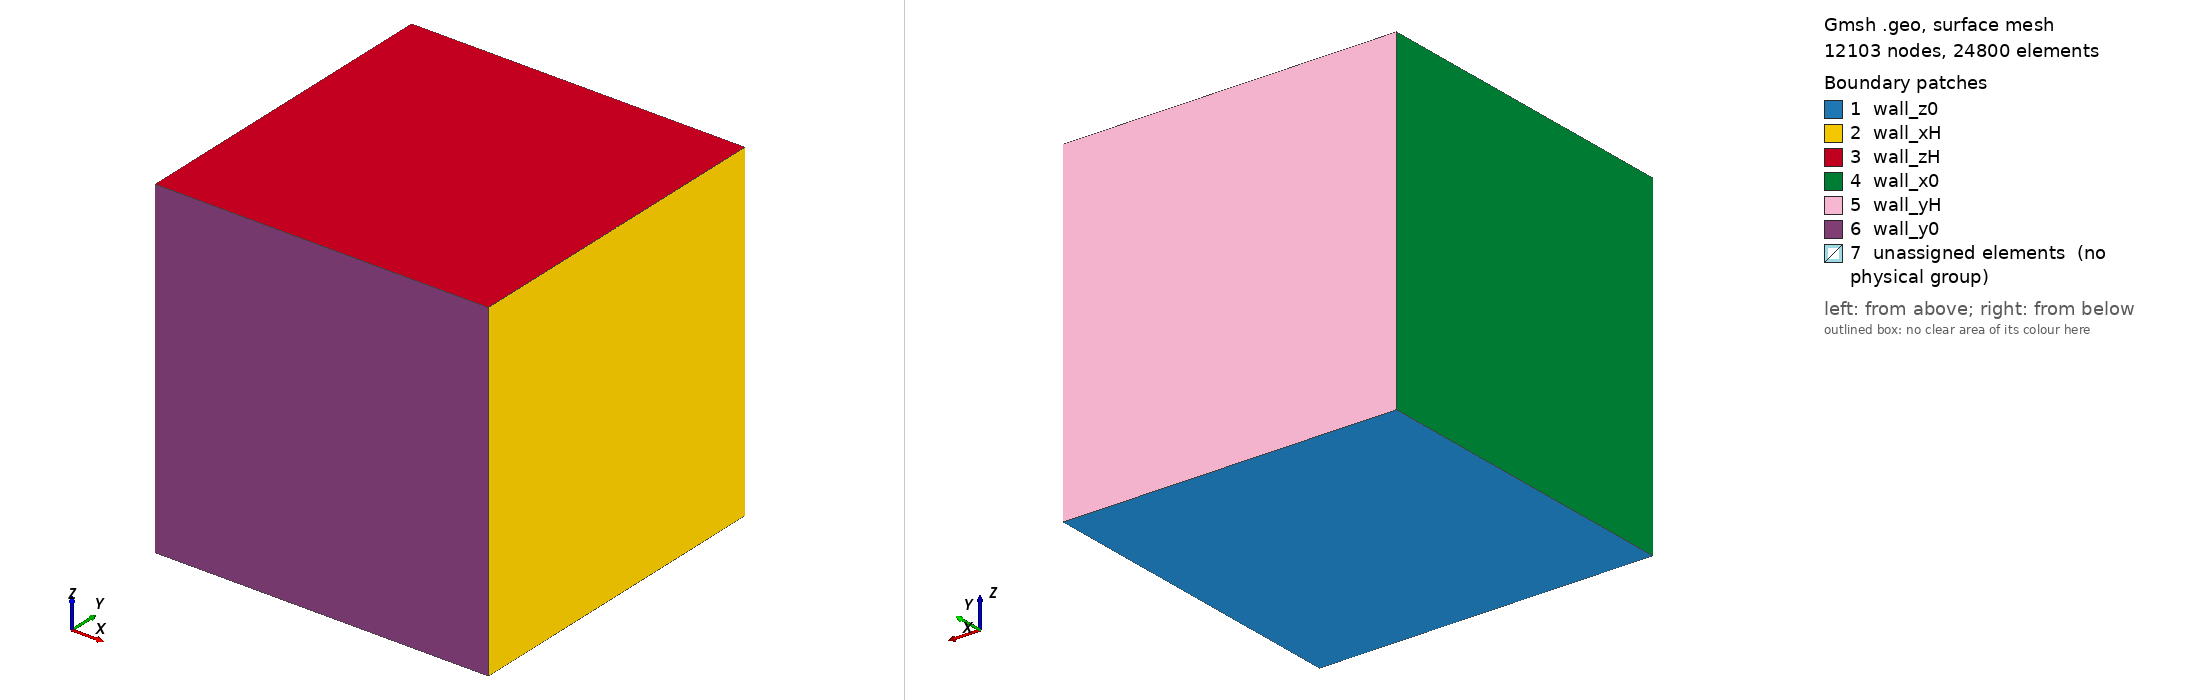

Gmsh geometry script, surface-meshed: 12103 nodes, 24800 surface elements. Boundary patches (legend numbers): 1 wall_z0, 2 wall_xH, 3 wall_zH, 4 wall_x0, 5 wall_yH, 6 wall_y0, 7 unassigned elements (no physical group). Left view from above one corner, right view from below the opposite corner. Legend entries are the model's physical surfaces; 'unassigned elements' are surfaces in no physical group. The drawing asked Gmsh for element sizes between 1% and 20% of the model's largest extent; the script's own settings can give other sizes.

=== 3d_laminar.geo (drawn) ===
h=0.03;
H=1;
Hz=1;
Point(1) = {0., 0., 0., h};
Point(2) = {0, H, 0., h};
Point(3) = {H, H, 0., h};
Point(4) = {H, 0, 0., h};

Point(5) = {H/2, 0, 0., h};
Point(6) = {H/2, H, 0., h};
Point(7) = {0., H/2, 0., h};
Point(8) = {H, H/2, 0., h};
Point(9) = {H/2, H/2, 0., h};

Point(10) = {0., 0., Hz, h};
Point(11) = {0, H, Hz, h};
Point(12) = {H, H, Hz, h};
Point(13) = {H, 0, Hz, h};

Point(14) = {H/2, 0, Hz, h};
Point(15) = {H/2, H, Hz, h};
Point(16) = {0., H/2, Hz, h};
Point(17) = {H, H/2, Hz, h};
Point(18) = {H/2, H/2, Hz, h};

Point(19) = {0, 0, Hz/2, h};
Point(20) = {0, H/2, Hz/2, h};
Point(21) = {0, H, Hz/2, h};

Point(22) = {H, 0, Hz/2, h};
Point(23) = {H, H/2, Hz/2, h};
Point(24) = {H, H, Hz/2, h};

Point(25) = {H/2, 0, Hz/2, h};
Point(26) = {H/2, H/2, Hz/2, h};
Point(27) = {H/2, H, Hz/2, h};




Line(1) = {2, 7};
Line(2) = {7, 1};
Line(3) = {1, 5};
Line(4) = {5, 4};
Line(5) = {4, 8};
Line(6) = {8, 3};
Line(7) = {3, 6};
Line(8) = {6, 2};
Line(9) = {6, 9};
Line(10) = {9, 5};
Line(11) = {7, 9};
Line(12) = {9, 8};
Curve Loop(1) = {8, 1, 11, -9};
Plane Surface(1) = {1};
Curve Loop(2) = {9, 12, 6, 7};
Plane Surface(2) = {2};
Curve Loop(3) = {12, -5, -4, -10};
Plane Surface(3) = {3};
Curve Loop(4) = {10, -3, -2, 11};
Plane Surface(4) = {4};

Line(13) = {2, 21};
Line(14) = {21, 11};
Line(15) = {11, 16};
Line(16) = {16, 10};
Line(17) = {10, 19};
Line(18) = {19, 1};
Line(19) = {7, 20};
Line(20) = {20, 16};
Line(21) = {20, 21};
Line(22) = {20, 19};
Line(23) = {11, 15};
Line(24) = {15, 12};
Line(25) = {12, 17};
Line(26) = {17, 13};
Line(27) = {13, 14};
Line(28) = {14, 10};
Line(29) = {16, 18};
Line(30) = {18, 17};
Line(31) = {15, 18};
Line(32) = {18, 14};
Line(33) = {12, 24};
Line(34) = {24, 3};
Line(35) = {17, 23};
Line(36) = {23, 8};
Line(37) = {13, 22};
Line(38) = {22, 4};
Line(39) = {22, 23};
Line(40) = {23, 24};
Line(41) = {24, 27};
Line(42) = {21, 27};
Line(43) = {15, 27};
Line(44) = {27, 6};
Line(45) = {14, 25};
Line(46) = {25, 5};
Line(47) = {19, 25};
Line(48) = {25, 22};
Line(49) = {25, 26};
Line(50) = {26, 27};
Line(51) = {26, 18};
Line(52) = {26, 9};
Line(53) = {26, 23};
Line(54) = {26, 20};
Curve Loop(5) = {34, -6, -36, 40};
Plane Surface(5) = {5};
Curve Loop(6) = {36, -5, -38, 39};
Plane Surface(6) = {6};
Curve Loop(7) = {35, -39, -37, -26};
Plane Surface(7) = {7};
Curve Loop(8) = {35, 40, -33, 25};
Plane Surface(8) = {8};
Curve Loop(9) = {24, 25, -30, -31};
Plane Surface(9) = {9};
Curve Loop(10) = {30, 26, 27, -32};
Plane Surface(10) = {10};
Curve Loop(11) = {29, -31, -23, 15};
Plane Surface(11) = {11};
Curve Loop(12) = {16, -28, -32, -29};
Plane Surface(12) = {12};
Curve Loop(13) = {13, -21, -19, -1};
Plane Surface(13) = {13};
Curve Loop(14) = {21, 14, 15, -20};
Plane Surface(14) = {14};
Curve Loop(15) = {20, 16, 17, -22};
Plane Surface(15) = {15};
Curve Loop(16) = {19, 22, 18, -2};
Plane Surface(16) = {16};
Curve Loop(17) = {13, 42, 44, 8};
Plane Surface(17) = {17};
Curve Loop(18) = {42, -43, -23, -14};
Plane Surface(18) = {18};
Curve Loop(19) = {41, -43, 24, 33};
Plane Surface(19) = {19};
Curve Loop(20) = {7, -44, -41, 34};
Plane Surface(20) = {20};
Curve Loop(21) = {28, 17, 47, -45};
Plane Surface(21) = {21};
Curve Loop(22) = {47, 46, -3, -18};
Plane Surface(22) = {22};
Curve Loop(23) = {48, 38, -4, -46};
Plane Surface(23) = {23};
Curve Loop(24) = {48, -37, 27, 45};
Plane Surface(24) = {24};
Curve Loop(25) = {32, 45, 49, 51};
Plane Surface(25) = {25};
Curve Loop(26) = {49, 52, 10, -46};
Plane Surface(26) = {26};
Curve Loop(27) = {52, -9, -44, -50};
Plane Surface(27) = {27};
Curve Loop(28) = {43, -50, 51, -31};
Plane Surface(28) = {28};
Curve Loop(29) = {48, 39, -53, -49};
Plane Surface(29) = {29};
Curve Loop(30) = {53, 40, 41, -50};
Plane Surface(30) = {30};
Curve Loop(31) = {42, -50, 54, 21};
Plane Surface(31) = {31};
Curve Loop(32) = {54, 22, 47, 49};
Plane Surface(32) = {32};
Curve Loop(33) = {30, 35, -53, 51};
Plane Surface(33) = {33};
Curve Loop(34) = {53, 36, -12, -52};
Plane Surface(34) = {34};
Curve Loop(35) = {54, -19, 11, -52};
Plane Surface(35) = {35};
Curve Loop(36) = {54, 20, 29, -51};
Plane Surface(36) = {36};
Surface Loop(1) = {18, 11, 14, 28, 31, 36};
Volume(1) = {1};
Surface Loop(2) = {17, 13, 1, 35, 31, 27};
Volume(2) = {2};
Surface Loop(3) = {20, 2, 5, 27, 30, 34};
Volume(3) = {3};
Surface Loop(4) = {19, 9, 8, 30, 33, 28};
Volume(4) = {4};
Surface Loop(5) = {6, 3, 23, 34, 26, 29};
Volume(5) = {5};
Surface Loop(6) = {7, 24, 10, 25, 29, 33};
Volume(6) = {6};
Surface Loop(7) = {12, 15, 21, 25, 32, 36};
Volume(7) = {7};
Surface Loop(8) = {16, 22, 4, 26, 32, 35};
Volume(8) = {8};

Physical Surface("wall_xH") = {8, 5, 6, 7};
Physical Surface("wall_x0") = {13, 14, 16, 15};
Physical Surface("wall_yH") = {20, 17, 18, 19};
Physical Surface("wall_y0") = {21, 24, 22, 23};
Physical Surface("wall_z0") = {3, 4, 1, 2};
Physical Surface("wall_zH") = {11, 12, 10, 9};
Physical Volume("Omega") = {1,2,3,4,5,6,7,8};
